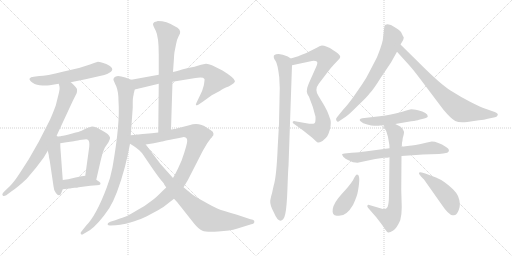
t = 0.00 s
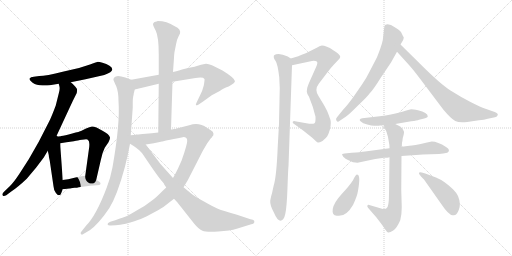
t = 3.08 s
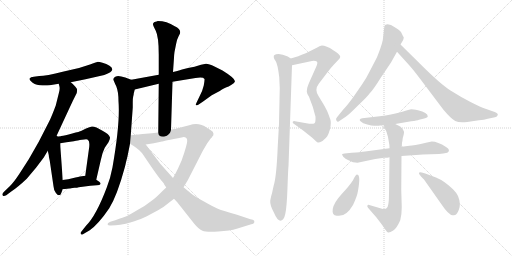
t = 6.16 s
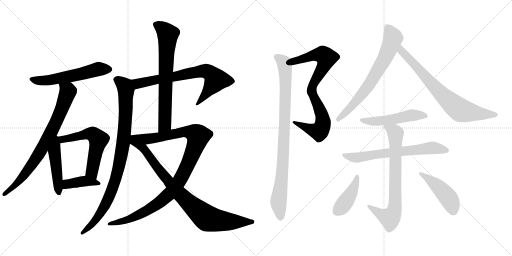
t = 9.24 s
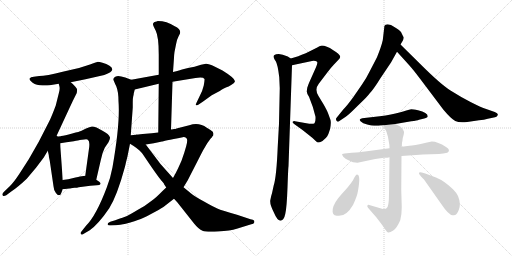
t = 12.33 s
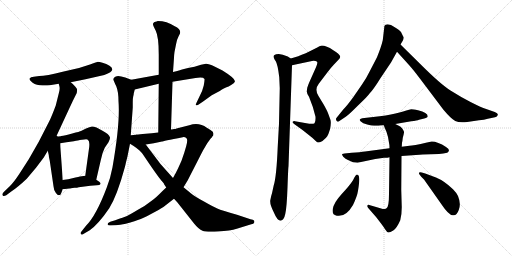
t = 15.41 s

The animated SVG that drew these frames (rendered in a browser with its animation timeline set to each time). Animation: 19 CSS @keyframes rules; one cycle of 15.41 s.

<svg version="1.1" viewBox="0 0 2048 1024" xmlns="http://www.w3.org/2000/svg">
  <g stroke="lightgray" stroke-dasharray="1,1" stroke-width="1" transform="scale(4, 4)">
    <line x1="0" y1="0" x2="256" y2="256"></line>
    <line x1="256" y1="0" x2="0" y2="256"></line>
    <line x1="128" y1="0" x2="128" y2="256"></line>
    <line x1="0" y1="128" x2="256" y2="128"></line>
    <line x1="256" y1="0" x2="512" y2="256"></line>
    <line x1="512" y1="0" x2="256" y2="256"></line>
    <line x1="384" y1="0" x2="384" y2="256"></line>
    <line x1="256" y1="128" x2="512" y2="128"></line>
  </g>
<g transform="scale(1, -1) translate(0, -850)">
   <style type="text/css">
    @keyframes keyframes0 {
      from {
       stroke: black;
       stroke-dashoffset: 572;
       stroke-width: 128;
       }
       65% {
       animation-timing-function: step-end;
       stroke: black;
       stroke-dashoffset: 0;
       stroke-width: 128;
       }
       to {
       stroke: black;
       stroke-width: 1024;
       }
       }
       #make-me-a-hanzi-animation-0 {
         animation: keyframes0 0.715495s both;
         animation-delay: 0.000000s;
         animation-timing-function: linear;
       }
    @keyframes keyframes1 {
      from {
       stroke: black;
       stroke-dashoffset: 785;
       stroke-width: 128;
       }
       72% {
       animation-timing-function: step-end;
       stroke: black;
       stroke-dashoffset: 0;
       stroke-width: 128;
       }
       to {
       stroke: black;
       stroke-width: 1024;
       }
       }
       #make-me-a-hanzi-animation-1 {
         animation: keyframes1 0.888835s both;
         animation-delay: 0.715495s;
         animation-timing-function: linear;
       }
    @keyframes keyframes2 {
      from {
       stroke: black;
       stroke-dashoffset: 476;
       stroke-width: 128;
       }
       61% {
       animation-timing-function: step-end;
       stroke: black;
       stroke-dashoffset: 0;
       stroke-width: 128;
       }
       to {
       stroke: black;
       stroke-width: 1024;
       }
       }
       #make-me-a-hanzi-animation-2 {
         animation: keyframes2 0.637370s both;
         animation-delay: 1.604330s;
         animation-timing-function: linear;
       }
    @keyframes keyframes3 {
      from {
       stroke: black;
       stroke-dashoffset: 592;
       stroke-width: 128;
       }
       66% {
       animation-timing-function: step-end;
       stroke: black;
       stroke-dashoffset: 0;
       stroke-width: 128;
       }
       to {
       stroke: black;
       stroke-width: 1024;
       }
       }
       #make-me-a-hanzi-animation-3 {
         animation: keyframes3 0.731771s both;
         animation-delay: 2.241700s;
         animation-timing-function: linear;
       }
    @keyframes keyframes4 {
      from {
       stroke: black;
       stroke-dashoffset: 401;
       stroke-width: 128;
       }
       57% {
       animation-timing-function: step-end;
       stroke: black;
       stroke-dashoffset: 0;
       stroke-width: 128;
       }
       to {
       stroke: black;
       stroke-width: 1024;
       }
       }
       #make-me-a-hanzi-animation-4 {
         animation: keyframes4 0.576335s both;
         animation-delay: 2.973471s;
         animation-timing-function: linear;
       }
    @keyframes keyframes5 {
      from {
       stroke: black;
       stroke-dashoffset: 721;
       stroke-width: 128;
       }
       70% {
       animation-timing-function: step-end;
       stroke: black;
       stroke-dashoffset: 0;
       stroke-width: 128;
       }
       to {
       stroke: black;
       stroke-width: 1024;
       }
       }
       #make-me-a-hanzi-animation-5 {
         animation: keyframes5 0.836751s both;
         animation-delay: 3.549806s;
         animation-timing-function: linear;
       }
    @keyframes keyframes6 {
      from {
       stroke: black;
       stroke-dashoffset: 931;
       stroke-width: 128;
       }
       75% {
       animation-timing-function: step-end;
       stroke: black;
       stroke-dashoffset: 0;
       stroke-width: 128;
       }
       to {
       stroke: black;
       stroke-width: 1024;
       }
       }
       #make-me-a-hanzi-animation-6 {
         animation: keyframes6 1.007650s both;
         animation-delay: 4.386557s;
         animation-timing-function: linear;
       }
    @keyframes keyframes7 {
      from {
       stroke: black;
       stroke-dashoffset: 709;
       stroke-width: 128;
       }
       70% {
       animation-timing-function: step-end;
       stroke: black;
       stroke-dashoffset: 0;
       stroke-width: 128;
       }
       to {
       stroke: black;
       stroke-width: 1024;
       }
       }
       #make-me-a-hanzi-animation-7 {
         animation: keyframes7 0.826986s both;
         animation-delay: 5.394207s;
         animation-timing-function: linear;
       }
    @keyframes keyframes8 {
      from {
       stroke: black;
       stroke-dashoffset: 1038;
       stroke-width: 128;
       }
       77% {
       animation-timing-function: step-end;
       stroke: black;
       stroke-dashoffset: 0;
       stroke-width: 128;
       }
       to {
       stroke: black;
       stroke-width: 1024;
       }
       }
       #make-me-a-hanzi-animation-8 {
         animation: keyframes8 1.094727s both;
         animation-delay: 6.221193s;
         animation-timing-function: linear;
       }
    @keyframes keyframes9 {
      from {
       stroke: black;
       stroke-dashoffset: 874;
       stroke-width: 128;
       }
       74% {
       animation-timing-function: step-end;
       stroke: black;
       stroke-dashoffset: 0;
       stroke-width: 128;
       }
       to {
       stroke: black;
       stroke-width: 1024;
       }
       }
       #make-me-a-hanzi-animation-9 {
         animation: keyframes9 0.961263s both;
         animation-delay: 7.315920s;
         animation-timing-function: linear;
       }
    @keyframes keyframes10 {
      from {
       stroke: black;
       stroke-dashoffset: 827;
       stroke-width: 128;
       }
       73% {
       animation-timing-function: step-end;
       stroke: black;
       stroke-dashoffset: 0;
       stroke-width: 128;
       }
       to {
       stroke: black;
       stroke-width: 1024;
       }
       }
       #make-me-a-hanzi-animation-10 {
         animation: keyframes10 0.923014s both;
         animation-delay: 8.277183s;
         animation-timing-function: linear;
       }
    @keyframes keyframes11 {
      from {
       stroke: black;
       stroke-dashoffset: 919;
       stroke-width: 128;
       }
       75% {
       animation-timing-function: step-end;
       stroke: black;
       stroke-dashoffset: 0;
       stroke-width: 128;
       }
       to {
       stroke: black;
       stroke-width: 1024;
       }
       }
       #make-me-a-hanzi-animation-11 {
         animation: keyframes11 0.997884s both;
         animation-delay: 9.200197s;
         animation-timing-function: linear;
       }
    @keyframes keyframes12 {
      from {
       stroke: black;
       stroke-dashoffset: 700;
       stroke-width: 128;
       }
       69% {
       animation-timing-function: step-end;
       stroke: black;
       stroke-dashoffset: 0;
       stroke-width: 128;
       }
       to {
       stroke: black;
       stroke-width: 1024;
       }
       }
       #make-me-a-hanzi-animation-12 {
         animation: keyframes12 0.819661s both;
         animation-delay: 10.198081s;
         animation-timing-function: linear;
       }
    @keyframes keyframes13 {
      from {
       stroke: black;
       stroke-dashoffset: 749;
       stroke-width: 128;
       }
       71% {
       animation-timing-function: step-end;
       stroke: black;
       stroke-dashoffset: 0;
       stroke-width: 128;
       }
       to {
       stroke: black;
       stroke-width: 1024;
       }
       }
       #make-me-a-hanzi-animation-13 {
         animation: keyframes13 0.859538s both;
         animation-delay: 11.017742s;
         animation-timing-function: linear;
       }
    @keyframes keyframes14 {
      from {
       stroke: black;
       stroke-dashoffset: 509;
       stroke-width: 128;
       }
       62% {
       animation-timing-function: step-end;
       stroke: black;
       stroke-dashoffset: 0;
       stroke-width: 128;
       }
       to {
       stroke: black;
       stroke-width: 1024;
       }
       }
       #make-me-a-hanzi-animation-14 {
         animation: keyframes14 0.664225s both;
         animation-delay: 11.877280s;
         animation-timing-function: linear;
       }
    @keyframes keyframes15 {
      from {
       stroke: black;
       stroke-dashoffset: 669;
       stroke-width: 128;
       }
       69% {
       animation-timing-function: step-end;
       stroke: black;
       stroke-dashoffset: 0;
       stroke-width: 128;
       }
       to {
       stroke: black;
       stroke-width: 1024;
       }
       }
       #make-me-a-hanzi-animation-15 {
         animation: keyframes15 0.794434s both;
         animation-delay: 12.541505s;
         animation-timing-function: linear;
       }
    @keyframes keyframes16 {
      from {
       stroke: black;
       stroke-dashoffset: 746;
       stroke-width: 128;
       }
       71% {
       animation-timing-function: step-end;
       stroke: black;
       stroke-dashoffset: 0;
       stroke-width: 128;
       }
       to {
       stroke: black;
       stroke-width: 1024;
       }
       }
       #make-me-a-hanzi-animation-16 {
         animation: keyframes16 0.857096s both;
         animation-delay: 13.335939s;
         animation-timing-function: linear;
       }
    @keyframes keyframes17 {
      from {
       stroke: black;
       stroke-dashoffset: 419;
       stroke-width: 128;
       }
       58% {
       animation-timing-function: step-end;
       stroke: black;
       stroke-dashoffset: 0;
       stroke-width: 128;
       }
       to {
       stroke: black;
       stroke-width: 1024;
       }
       }
       #make-me-a-hanzi-animation-17 {
         animation: keyframes17 0.590983s both;
         animation-delay: 14.193035s;
         animation-timing-function: linear;
       }
    @keyframes keyframes18 {
      from {
       stroke: black;
       stroke-dashoffset: 457;
       stroke-width: 128;
       }
       60% {
       animation-timing-function: step-end;
       stroke: black;
       stroke-dashoffset: 0;
       stroke-width: 128;
       }
       to {
       stroke: black;
       stroke-width: 1024;
       }
       }
       #make-me-a-hanzi-animation-18 {
         animation: keyframes18 0.621908s both;
         animation-delay: 14.784018s;
         animation-timing-function: linear;
       }
</style>
<path d="M 283.0 521.5 L 342.0 533.5 L 417.0 550.5 Q 468.0 567.5 438.0 587.5 Q 426.0 594.5 410.0 599.0 Q 394.0 603.5 389.0 602.5 Q 384.0 601.5 360.0 592.5 L 316.0 578.5 L 255.0 564.5 Q 183.0 546.5 157.0 546.5 L 135.0 543.5 Q 122.0 542.5 118.5 536.5 Q 115.0 530.5 130.5 519.5 Q 146.0 508.5 170.0 508.5 Q 194.0 508.5 199.0 509.5 L 235.0 515.5 L 283.0 521.5 Z" fill="lightgray"></path> 
<path d="M 225.0 304.5 L 284.0 431.5 Q 290.0 443.5 291.0 446.5 L 307.0 478.5 Q 309.0 488.5 308.0 494.5 Q 306.0 499.5 295.0 510.5 Q 284.0 521.5 283.0 521.5 C 261.0 541.5 229.0 544.5 235.0 515.5 L 238.0 503.5 Q 240.0 495.5 236.0 480.5 Q 232.0 464.5 223.0 428.5 Q 205.0 380.5 197.0 365.5 L 155.0 283.5 L 115.0 213.5 L 77.0 154.5 Q 56.0 122.5 39.0 105.5 L 16.0 83.5 Q 6.0 73.5 11.0 68.5 Q 15.0 63.5 25.0 69.5 L 45.0 84.5 Q 70.0 100.5 107.0 135.5 L 144.0 179.5 L 175.0 220.5 L 191.0 247.5 L 225.0 304.5 Z" fill="lightgray"></path> 
<path d="M 191.0 247.5 L 195.0 230.5 Q 195.0 222.5 199.0 207.5 L 214.0 105.5 Q 215.0 89.5 223.0 79.5 Q 231.0 68.5 236.0 69.5 Q 243.0 69.5 245.0 78.5 L 251.0 93.5 L 251.0 130.5 L 243.0 240.5 Q 241.0 262.5 241.0 277.5 C 240.0 321.5 170.0 337.5 191.0 247.5 Z" fill="lightgray"></path> 
<path d="M 319.0 290.5 L 337.0 292.5 Q 350.0 294.5 352.0 290.5 Q 359.0 286.5 357.0 263.5 L 341.0 147.5 C 337.0 117.5 378.0 102.5 385.0 131.5 L 403.0 209.5 Q 409.0 240.5 419.0 259.5 L 434.0 281.5 Q 441.0 296.5 440.0 300.5 Q 436.0 314.5 410.0 327.5 Q 383.0 344.5 368.0 344.5 Q 359.0 342.5 344.0 336.5 L 324.0 326.5 Q 320.0 324.5 289.0 316.5 Q 258.0 308.5 245.0 306.5 L 244.0 305.5 L 241.0 305.5 L 234.0 304.5 L 225.0 304.5 C 195.0 303.5 211.0 272.5 241.0 277.5 L 266.0 281.5 L 295.0 285.5 Q 315.0 289.5 319.0 290.5 Z" fill="lightgray"></path> 
<path d="M 298.0 99.5 Q 309.0 99.5 315.0 101.5 L 361.0 107.5 L 387.0 109.5 Q 400.0 109.5 402.0 114.5 Q 403.0 119.5 397.0 123.5 L 385.0 131.5 L 341.0 147.5 L 327.0 145.5 Q 325.0 145.5 302.0 140.5 L 273.0 133.5 Q 269.0 132.5 251.0 130.5 C 221.0 127.5 221.0 90.5 251.0 93.5 L 277.0 96.5 Q 281.0 96.5 284.0 97.5 L 298.0 99.5 Z" fill="lightgray"></path> 
<path d="M 690.0 523.5 L 782.0 538.5 Q 813.0 543.5 818.0 534.5 Q 819.0 531.5 815.0 508.5 Q 810.0 485.5 797.0 462.5 L 785.0 437.5 Q 779.0 423.5 793.0 431.5 L 811.0 443.5 L 847.0 469.5 L 879.0 486.5 Q 898.0 499.5 906.0 501.5 Q 913.0 503.5 926.0 511.5 Q 939.0 518.5 940.0 525.5 Q 940.0 537.5 890.0 568.5 L 858.0 584.5 Q 836.0 595.5 824.0 595.5 L 804.0 591.5 L 778.0 583.5 L 752.0 578.5 L 732.0 573.5 Q 720.0 569.5 692.0 562.5 L 635.0 551.5 L 525.0 531.5 C 495.0 526.5 510.0 485.5 539.0 492.5 L 635.0 515.5 L 690.0 523.5 Z" fill="lightgray"></path> 
<path d="M 525.0 531.5 L 501.0 540.5 Q 466.0 552.5 457.0 540.5 Q 452.0 534.5 454.0 530.5 Q 455.0 526.5 465.0 505.5 Q 474.0 483.5 474.0 445.5 Q 481.0 358.5 450.0 181.5 Q 442.0 138.5 427.0 100.5 Q 385.0 -11.5 344.0 -52.5 L 325.0 -76.5 Q 320.0 -81.5 324.0 -86.5 Q 327.0 -90.5 335.0 -84.5 L 359.0 -70.5 Q 394.0 -45.5 437.0 17.5 Q 469.0 69.5 499.0 180.5 Q 502.0 191.5 504.0 201.5 L 510.0 225.5 L 520.0 275.5 L 523.0 309.5 L 531.0 420.5 L 531.0 441.5 Q 531.0 457.5 533.0 465.5 Q 535.0 472.5 535.0 476.5 L 539.0 492.5 C 545.0 521.5 546.0 523.5 525.0 531.5 Z" fill="lightgray"></path> 
<path d="M 684.0 332.5 L 690.0 523.5 L 692.0 562.5 L 696.0 619.5 Q 696.0 628.5 698.0 642.5 L 704.0 672.5 Q 708.0 694.5 714.0 704.5 L 720.0 716.5 Q 725.0 733.5 699.0 745.5 Q 667.0 766.5 631.0 766.5 Q 628.0 765.5 618.0 762.5 Q 611.0 757.5 612.0 752.5 Q 613.0 747.5 617.0 739.5 L 623.0 727.5 Q 635.0 703.5 635.0 632.5 L 635.0 551.5 L 635.0 515.5 L 633.0 320.5 C 633.0 290.5 683.0 302.5 684.0 332.5 Z" fill="lightgray"></path> 
<path d="M 757.0 349.5 L 706.0 336.5 Q 702.0 334.5 695.0 334.5 L 693.0 333.5 Q 686.0 333.5 684.0 332.5 L 633.0 320.5 L 607.0 317.5 L 571.0 314.5 Q 549.0 312.5 545.0 311.5 C 515.0 308.5 553.0 267.5 583.0 272.5 L 615.0 277.5 L 648.0 284.5 Q 649.0 285.5 731.0 301.5 Q 740.0 302.5 746.0 297.5 Q 752.0 291.5 745.0 266.5 L 737.0 239.5 L 726.0 207.5 L 712.0 176.5 Q 705.0 161.5 692.0 138.5 L 665.0 100.5 L 650.0 86.5 Q 622.0 57.5 604.0 45.5 Q 582.0 27.5 550.0 10.5 Q 520.0 -7.5 508.0 -13.5 Q 495.0 -18.5 461.0 -30.5 L 441.0 -36.5 Q 430.0 -40.5 430.0 -46.5 Q 432.0 -52.5 443.0 -51.5 L 463.0 -50.5 Q 479.0 -49.5 503.0 -44.5 Q 542.0 -33.5 563.0 -25.5 Q 584.0 -16.5 619.0 2.5 Q 653.0 21.5 655.0 23.5 L 696.0 55.5 L 734.0 101.5 L 751.0 129.5 L 796.0 217.5 Q 810.0 245.5 816.0 255.5 L 829.0 277.5 L 842.0 295.5 Q 848.0 301.5 850.0 305.5 Q 854.0 307.5 854.0 315.5 Q 854.0 323.5 842.0 330.5 Q 830.0 337.5 827.0 339.5 Q 797.0 361.5 757.0 349.5 Z" fill="lightgray"></path> 
<path d="M 520.0 275.5 L 533.0 267.5 Q 544.0 261.5 557.0 249.5 Q 570.0 237.5 574.0 229.5 L 597.0 195.5 Q 639.0 134.5 648.0 125.5 Q 657.0 116.5 657.0 112.5 L 665.0 100.5 L 696.0 55.5 L 709.0 41.5 L 777.0 -44.5 Q 795.0 -66.5 810.0 -72.5 Q 824.0 -78.5 873.0 -75.5 Q 921.0 -72.5 947.0 -64.5 L 1005.0 -46.5 Q 1015.0 -45.5 1017.0 -39.5 Q 1018.0 -33.5 1016.0 -31.5 Q 1013.0 -28.5 1002.0 -26.5 L 948.0 -8.5 Q 887.0 8.5 869.0 16.5 Q 851.0 24.5 816.0 44.5 Q 780.0 63.5 762.0 78.5 L 734.0 101.5 L 692.0 138.5 L 642.0 194.5 L 583.0 272.5 C 565.0 296.5 553.0 312.5 545.0 311.5 L 523.0 309.5 C 493.0 306.5 494.0 291.5 520.0 275.5 Z" fill="lightgray"></path> 
<path d="M 1229.0 499.5 L 1227.0 484.5 Q 1227.0 477.5 1236.0 463.5 Q 1254.0 420.5 1262.0 383.5 Q 1263.0 361.5 1258.0 357.5 Q 1253.0 353.5 1237.0 355.5 L 1180.0 365.5 Q 1174.0 366.5 1171.0 363.5 Q 1168.0 359.5 1178.0 353.5 L 1210.0 330.5 L 1249.0 299.5 L 1263.0 286.5 Q 1268.0 281.5 1271.0 280.5 Q 1275.0 278.5 1290.0 286.5 Q 1304.0 297.5 1309.0 305.5 Q 1314.0 313.5 1320.0 333.5 Q 1326.0 361.5 1321.0 373.5 L 1313.0 395.5 Q 1310.0 405.5 1294.0 433.5 L 1274.0 466.5 Q 1257.0 492.5 1275.0 515.5 L 1307.0 557.5 Q 1323.0 579.5 1335.0 591.5 L 1353.0 610.5 Q 1361.0 618.5 1361.0 623.5 Q 1361.0 627.5 1353.0 635.5 Q 1345.0 643.5 1333.0 649.5 Q 1302.0 669.5 1284.0 667.5 Q 1279.0 667.5 1269.0 660.5 L 1223.0 637.5 Q 1206.0 632.5 1193.0 625.5 L 1163.0 616.5 C 1134.0 607.5 1139.0 583.5 1168.0 589.5 L 1248.0 606.5 Q 1262.0 607.5 1267.0 604.5 Q 1273.0 601.5 1264.0 581.5 L 1239.0 525.5 Q 1235.0 517.5 1229.0 499.5 Z" fill="lightgray"></path> 
<path d="M 1163.0 616.5 L 1151.0 624.5 Q 1129.0 633.5 1115.0 634.5 Q 1102.0 634.5 1098.0 630.5 Q 1094.0 629.5 1095.0 621.5 Q 1096.0 613.5 1103.0 605.5 Q 1111.0 592.5 1117.0 541.5 L 1119.0 497.5 L 1116.0 355.5 L 1111.0 265.5 Q 1106.0 143.5 1095.0 109.5 L 1088.0 77.5 Q 1084.0 66.5 1081.0 48.5 Q 1079.0 30.5 1096.0 -0.5 Q 1109.0 -32.5 1123.0 -32.5 Q 1136.0 -29.5 1141.0 -5.5 Q 1147.0 17.5 1150.0 101.5 Q 1153.0 184.5 1154.0 185.5 L 1168.0 589.5 C 1169.0 613.5 1169.0 613.5 1163.0 616.5 Z" fill="lightgray"></path> 
<path d="M 1537.0 740.5 L 1531.0 689.5 Q 1525.0 663.5 1508.0 621.5 L 1479.0 565.5 Q 1467.0 540.5 1448.0 512.5 L 1412.0 460.5 Q 1388.0 427.5 1373.0 412.5 L 1348.0 381.5 Q 1341.0 375.5 1346.0 367.5 Q 1351.0 359.5 1359.0 367.5 L 1383.0 383.5 Q 1393.0 389.5 1432.0 428.5 Q 1472.0 466.5 1479.0 477.5 Q 1491.0 488.5 1523.0 539.5 L 1564.0 600.5 L 1588.0 643.5 L 1602.0 672.5 L 1611.0 687.5 Q 1615.0 694.5 1615.0 701.5 Q 1613.0 703.5 1604.0 722.5 Q 1600.0 728.5 1579.0 741.5 Q 1558.0 756.5 1542.0 751.5 Q 1536.0 747.5 1537.0 740.5 Z" fill="lightgray"></path> 
<path d="M 1588.0 643.5 L 1636.0 590.5 Q 1654.0 570.5 1678.0 538.5 L 1773.0 412.5 Q 1804.0 375.5 1821.0 366.5 Q 1838.0 357.5 1869.0 362.5 L 1916.0 369.5 Q 1937.0 371.5 1951.0 375.5 L 1980.0 381.5 Q 1989.0 383.5 1991.0 390.5 Q 1993.0 397.5 1979.0 402.5 L 1939.0 416.5 Q 1926.0 420.5 1884.0 441.5 Q 1843.0 462.5 1802.0 488.5 Q 1761.0 514.5 1679.0 596.5 L 1602.0 672.5 C 1581.0 693.5 1568.0 665.5 1588.0 643.5 Z" fill="lightgray"></path> 
<path d="M 1581.0 354.5 L 1645.0 365.5 Q 1669.0 368.5 1676.0 371.5 L 1697.0 376.5 Q 1711.0 379.5 1711.0 385.5 Q 1711.0 400.5 1672.0 409.5 Q 1652.0 413.5 1645.0 413.5 Q 1629.0 409.5 1598.0 400.5 Q 1568.0 391.5 1519.0 385.5 L 1449.0 377.5 Q 1433.0 373.5 1442.0 365.5 Q 1451.0 356.5 1469.0 352.5 Q 1487.0 347.5 1497.0 347.5 L 1514.0 347.5 Q 1518.0 349.5 1535.0 349.5 L 1581.0 354.5 Z" fill="lightgray"></path> 
<path d="M 1558.0 257.5 L 1460.0 244.5 Q 1442.0 241.5 1407.0 239.5 L 1378.0 236.5 L 1369.0 234.5 Q 1366.0 233.5 1373.0 223.5 Q 1382.0 214.5 1392.0 210.5 L 1412.0 201.5 L 1430.0 199.5 L 1501.0 214.5 L 1536.0 219.5 Q 1552.0 219.5 1558.0 221.5 L 1606.0 226.5 L 1678.0 231.5 Q 1682.0 232.5 1691.0 232.5 L 1756.0 234.5 L 1773.0 236.5 Q 1786.0 238.5 1789.0 239.5 Q 1805.0 249.5 1784.0 262.5 Q 1751.0 284.5 1727.0 284.5 L 1708.0 280.5 Q 1652.0 267.5 1638.0 267.5 L 1607.0 263.5 L 1558.0 257.5 Z" fill="lightgray"></path> 
<path d="M 1535.0 349.5 L 1541.0 334.5 Q 1547.0 323.5 1552.0 302.5 L 1557.0 273.5 Q 1558.0 271.5 1558.0 257.5 L 1558.0 221.5 L 1556.0 75.5 Q 1556.0 22.5 1546.0 17.5 Q 1536.0 11.5 1528.0 15.5 L 1477.0 30.5 Q 1471.0 32.5 1470.0 28.5 Q 1467.0 27.5 1472.0 19.5 L 1505.0 -18.5 L 1525.0 -44.5 Q 1534.0 -56.5 1541.0 -67.5 Q 1548.0 -78.5 1553.0 -79.5 Q 1559.0 -80.5 1573.0 -71.5 Q 1587.0 -62.5 1601.0 -30.5 Q 1607.0 -9.5 1607.0 21.5 L 1605.0 91.5 L 1606.0 226.5 L 1607.0 263.5 L 1608.0 279.5 Q 1610.0 287.5 1611.0 298.5 Q 1617.0 318.5 1616.0 323.5 Q 1615.0 328.5 1608.0 337.5 Q 1602.0 345.5 1597.0 346.5 L 1581.0 354.5 C 1554.0 367.5 1524.0 377.5 1535.0 349.5 Z" fill="lightgray"></path> 
<path d="M 1430.0 151.5 Q 1426.0 152.5 1422.0 147.5 Q 1418.0 142.5 1412.0 129.5 Q 1398.0 107.5 1366.0 73.5 Q 1335.0 39.5 1331.0 14.5 Q 1327.0 -10.5 1347.0 -12.5 Q 1383.0 -19.5 1412.0 30.5 Q 1429.0 66.5 1432.0 87.5 Q 1443.0 149.5 1430.0 151.5 Z" fill="lightgray"></path> 
<path d="M 1678.0 152.5 L 1685.0 143.5 L 1696.0 132.5 L 1765.0 34.5 Q 1795.0 -10.5 1811.0 -10.5 Q 1826.0 -14.5 1835.0 10.5 Q 1845.0 34.5 1832.0 66.5 Q 1825.0 80.5 1812.0 93.5 Q 1778.0 126.5 1744.0 140.5 L 1701.0 156.5 L 1687.0 160.5 Q 1679.0 162.5 1677.0 160.5 Q 1674.0 156.5 1678.0 152.5 Z" fill="lightgray"></path> 
      <clipPath id="make-me-a-hanzi-clip-0">
      <path d="M 283.0 521.5 L 342.0 533.5 L 417.0 550.5 Q 468.0 567.5 438.0 587.5 Q 426.0 594.5 410.0 599.0 Q 394.0 603.5 389.0 602.5 Q 384.0 601.5 360.0 592.5 L 316.0 578.5 L 255.0 564.5 Q 183.0 546.5 157.0 546.5 L 135.0 543.5 Q 122.0 542.5 118.5 536.5 Q 115.0 530.5 130.5 519.5 Q 146.0 508.5 170.0 508.5 Q 194.0 508.5 199.0 509.5 L 235.0 515.5 L 283.0 521.5 Z" fill="lightgray"></path>
      </clipPath>
      <path clip-path="url(#make-me-a-hanzi-clip-0)" d="M 125.0 533.5 L 153.0 527.5 L 202.0 530.5 L 397.0 574.5 L 435.0 574.5 " fill="none" id="make-me-a-hanzi-animation-0" stroke-dasharray="444 888" stroke-linecap="round"></path>

      <clipPath id="make-me-a-hanzi-clip-1">
      <path d="M 225.0 304.5 L 284.0 431.5 Q 290.0 443.5 291.0 446.5 L 307.0 478.5 Q 309.0 488.5 308.0 494.5 Q 306.0 499.5 295.0 510.5 Q 284.0 521.5 283.0 521.5 C 261.0 541.5 229.0 544.5 235.0 515.5 L 238.0 503.5 Q 240.0 495.5 236.0 480.5 Q 232.0 464.5 223.0 428.5 Q 205.0 380.5 197.0 365.5 L 155.0 283.5 L 115.0 213.5 L 77.0 154.5 Q 56.0 122.5 39.0 105.5 L 16.0 83.5 Q 6.0 73.5 11.0 68.5 Q 15.0 63.5 25.0 69.5 L 45.0 84.5 Q 70.0 100.5 107.0 135.5 L 144.0 179.5 L 175.0 220.5 L 191.0 247.5 L 225.0 304.5 Z" fill="lightgray"></path>
      </clipPath>
      <path clip-path="url(#make-me-a-hanzi-clip-1)" d="M 242.0 510.5 L 272.0 485.5 L 212.0 336.5 L 152.0 229.5 L 90.0 141.5 L 17.0 74.5 " fill="none" id="make-me-a-hanzi-animation-1" stroke-dasharray="657 1314" stroke-linecap="round"></path>

      <clipPath id="make-me-a-hanzi-clip-2">
      <path d="M 191.0 247.5 L 195.0 230.5 Q 195.0 222.5 199.0 207.5 L 214.0 105.5 Q 215.0 89.5 223.0 79.5 Q 231.0 68.5 236.0 69.5 Q 243.0 69.5 245.0 78.5 L 251.0 93.5 L 251.0 130.5 L 243.0 240.5 Q 241.0 262.5 241.0 277.5 C 240.0 321.5 170.0 337.5 191.0 247.5 Z" fill="lightgray"></path>
      </clipPath>
      <path clip-path="url(#make-me-a-hanzi-clip-2)" d="M 226.0 296.5 L 218.0 240.5 L 236.0 78.5 " fill="none" id="make-me-a-hanzi-animation-2" stroke-dasharray="348 696" stroke-linecap="round"></path>

      <clipPath id="make-me-a-hanzi-clip-3">
      <path d="M 319.0 290.5 L 337.0 292.5 Q 350.0 294.5 352.0 290.5 Q 359.0 286.5 357.0 263.5 L 341.0 147.5 C 337.0 117.5 378.0 102.5 385.0 131.5 L 403.0 209.5 Q 409.0 240.5 419.0 259.5 L 434.0 281.5 Q 441.0 296.5 440.0 300.5 Q 436.0 314.5 410.0 327.5 Q 383.0 344.5 368.0 344.5 Q 359.0 342.5 344.0 336.5 L 324.0 326.5 Q 320.0 324.5 289.0 316.5 Q 258.0 308.5 245.0 306.5 L 244.0 305.5 L 241.0 305.5 L 234.0 304.5 L 225.0 304.5 C 195.0 303.5 211.0 272.5 241.0 277.5 L 266.0 281.5 L 295.0 285.5 Q 315.0 289.5 319.0 290.5 Z" fill="lightgray"></path>
      </clipPath>
      <path clip-path="url(#make-me-a-hanzi-clip-3)" d="M 230.0 298.5 L 247.0 291.5 L 359.0 315.5 L 370.0 314.5 L 385.0 302.5 L 394.0 292.5 L 367.0 163.5 L 380.0 139.5 " fill="none" id="make-me-a-hanzi-animation-3" stroke-dasharray="464 928" stroke-linecap="round"></path>

      <clipPath id="make-me-a-hanzi-clip-4">
      <path d="M 298.0 99.5 Q 309.0 99.5 315.0 101.5 L 361.0 107.5 L 387.0 109.5 Q 400.0 109.5 402.0 114.5 Q 403.0 119.5 397.0 123.5 L 385.0 131.5 L 341.0 147.5 L 327.0 145.5 Q 325.0 145.5 302.0 140.5 L 273.0 133.5 Q 269.0 132.5 251.0 130.5 C 221.0 127.5 221.0 90.5 251.0 93.5 L 277.0 96.5 Q 281.0 96.5 284.0 97.5 L 298.0 99.5 Z" fill="lightgray"></path>
      </clipPath>
      <path clip-path="url(#make-me-a-hanzi-clip-4)" d="M 257.0 99.5 L 267.0 112.5 L 315.0 123.5 L 342.0 126.5 L 393.0 115.5 " fill="none" id="make-me-a-hanzi-animation-4" stroke-dasharray="273 546" stroke-linecap="round"></path>

      <clipPath id="make-me-a-hanzi-clip-5">
      <path d="M 690.0 523.5 L 782.0 538.5 Q 813.0 543.5 818.0 534.5 Q 819.0 531.5 815.0 508.5 Q 810.0 485.5 797.0 462.5 L 785.0 437.5 Q 779.0 423.5 793.0 431.5 L 811.0 443.5 L 847.0 469.5 L 879.0 486.5 Q 898.0 499.5 906.0 501.5 Q 913.0 503.5 926.0 511.5 Q 939.0 518.5 940.0 525.5 Q 940.0 537.5 890.0 568.5 L 858.0 584.5 Q 836.0 595.5 824.0 595.5 L 804.0 591.5 L 778.0 583.5 L 752.0 578.5 L 732.0 573.5 Q 720.0 569.5 692.0 562.5 L 635.0 551.5 L 525.0 531.5 C 495.0 526.5 510.0 485.5 539.0 492.5 L 635.0 515.5 L 690.0 523.5 Z" fill="lightgray"></path>
      </clipPath>
      <path clip-path="url(#make-me-a-hanzi-clip-5)" d="M 534.0 527.5 L 555.0 516.5 L 763.0 558.5 L 825.0 565.5 L 848.0 551.5 L 863.0 528.5 L 794.0 440.5 " fill="none" id="make-me-a-hanzi-animation-5" stroke-dasharray="593 1186" stroke-linecap="round"></path>

      <clipPath id="make-me-a-hanzi-clip-6">
      <path d="M 525.0 531.5 L 501.0 540.5 Q 466.0 552.5 457.0 540.5 Q 452.0 534.5 454.0 530.5 Q 455.0 526.5 465.0 505.5 Q 474.0 483.5 474.0 445.5 Q 481.0 358.5 450.0 181.5 Q 442.0 138.5 427.0 100.5 Q 385.0 -11.5 344.0 -52.5 L 325.0 -76.5 Q 320.0 -81.5 324.0 -86.5 Q 327.0 -90.5 335.0 -84.5 L 359.0 -70.5 Q 394.0 -45.5 437.0 17.5 Q 469.0 69.5 499.0 180.5 Q 502.0 191.5 504.0 201.5 L 510.0 225.5 L 520.0 275.5 L 523.0 309.5 L 531.0 420.5 L 531.0 441.5 Q 531.0 457.5 533.0 465.5 Q 535.0 472.5 535.0 476.5 L 539.0 492.5 C 545.0 521.5 546.0 523.5 525.0 531.5 Z" fill="lightgray"></path>
      </clipPath>
      <path clip-path="url(#make-me-a-hanzi-clip-6)" d="M 467.0 531.5 L 499.0 506.5 L 504.0 488.5 L 495.0 294.5 L 474.0 176.5 L 454.0 106.5 L 416.0 20.5 L 381.0 -31.5 L 329.0 -81.5 " fill="none" id="make-me-a-hanzi-animation-6" stroke-dasharray="803 1606" stroke-linecap="round"></path>

      <clipPath id="make-me-a-hanzi-clip-7">
      <path d="M 684.0 332.5 L 690.0 523.5 L 692.0 562.5 L 696.0 619.5 Q 696.0 628.5 698.0 642.5 L 704.0 672.5 Q 708.0 694.5 714.0 704.5 L 720.0 716.5 Q 725.0 733.5 699.0 745.5 Q 667.0 766.5 631.0 766.5 Q 628.0 765.5 618.0 762.5 Q 611.0 757.5 612.0 752.5 Q 613.0 747.5 617.0 739.5 L 623.0 727.5 Q 635.0 703.5 635.0 632.5 L 635.0 551.5 L 635.0 515.5 L 633.0 320.5 C 633.0 290.5 683.0 302.5 684.0 332.5 Z" fill="lightgray"></path>
      </clipPath>
      <path clip-path="url(#make-me-a-hanzi-clip-7)" d="M 626.0 750.5 L 648.0 738.5 L 671.0 713.5 L 659.0 352.5 L 638.0 327.5 " fill="none" id="make-me-a-hanzi-animation-7" stroke-dasharray="581 1162" stroke-linecap="round"></path>

      <clipPath id="make-me-a-hanzi-clip-8">
      <path d="M 757.0 349.5 L 706.0 336.5 Q 702.0 334.5 695.0 334.5 L 693.0 333.5 Q 686.0 333.5 684.0 332.5 L 633.0 320.5 L 607.0 317.5 L 571.0 314.5 Q 549.0 312.5 545.0 311.5 C 515.0 308.5 553.0 267.5 583.0 272.5 L 615.0 277.5 L 648.0 284.5 Q 649.0 285.5 731.0 301.5 Q 740.0 302.5 746.0 297.5 Q 752.0 291.5 745.0 266.5 L 737.0 239.5 L 726.0 207.5 L 712.0 176.5 Q 705.0 161.5 692.0 138.5 L 665.0 100.5 L 650.0 86.5 Q 622.0 57.5 604.0 45.5 Q 582.0 27.5 550.0 10.5 Q 520.0 -7.5 508.0 -13.5 Q 495.0 -18.5 461.0 -30.5 L 441.0 -36.5 Q 430.0 -40.5 430.0 -46.5 Q 432.0 -52.5 443.0 -51.5 L 463.0 -50.5 Q 479.0 -49.5 503.0 -44.5 Q 542.0 -33.5 563.0 -25.5 Q 584.0 -16.5 619.0 2.5 Q 653.0 21.5 655.0 23.5 L 696.0 55.5 L 734.0 101.5 L 751.0 129.5 L 796.0 217.5 Q 810.0 245.5 816.0 255.5 L 829.0 277.5 L 842.0 295.5 Q 848.0 301.5 850.0 305.5 Q 854.0 307.5 854.0 315.5 Q 854.0 323.5 842.0 330.5 Q 830.0 337.5 827.0 339.5 Q 797.0 361.5 757.0 349.5 Z" fill="lightgray"></path>
      </clipPath>
      <path clip-path="url(#make-me-a-hanzi-clip-8)" d="M 550.0 306.5 L 563.0 308.5 L 596.0 295.5 L 730.0 322.5 L 757.0 322.5 L 782.0 314.5 L 791.0 303.5 L 778.0 256.5 L 725.0 139.5 L 680.0 77.5 L 632.0 36.5 L 573.0 0.5 L 509.0 -29.5 L 438.0 -44.5 " fill="none" id="make-me-a-hanzi-animation-8" stroke-dasharray="910 1820" stroke-linecap="round"></path>

      <clipPath id="make-me-a-hanzi-clip-9">
      <path d="M 520.0 275.5 L 533.0 267.5 Q 544.0 261.5 557.0 249.5 Q 570.0 237.5 574.0 229.5 L 597.0 195.5 Q 639.0 134.5 648.0 125.5 Q 657.0 116.5 657.0 112.5 L 665.0 100.5 L 696.0 55.5 L 709.0 41.5 L 777.0 -44.5 Q 795.0 -66.5 810.0 -72.5 Q 824.0 -78.5 873.0 -75.5 Q 921.0 -72.5 947.0 -64.5 L 1005.0 -46.5 Q 1015.0 -45.5 1017.0 -39.5 Q 1018.0 -33.5 1016.0 -31.5 Q 1013.0 -28.5 1002.0 -26.5 L 948.0 -8.5 Q 887.0 8.5 869.0 16.5 Q 851.0 24.5 816.0 44.5 Q 780.0 63.5 762.0 78.5 L 734.0 101.5 L 692.0 138.5 L 642.0 194.5 L 583.0 272.5 C 565.0 296.5 553.0 312.5 545.0 311.5 L 523.0 309.5 C 493.0 306.5 494.0 291.5 520.0 275.5 Z" fill="lightgray"></path>
      </clipPath>
      <path clip-path="url(#make-me-a-hanzi-clip-9)" d="M 529.0 303.5 L 566.0 265.5 L 716.0 77.5 L 821.0 -16.5 L 843.0 -26.5 L 895.0 -34.5 L 1002.0 -36.5 " fill="none" id="make-me-a-hanzi-animation-9" stroke-dasharray="746 1492" stroke-linecap="round"></path>

      <clipPath id="make-me-a-hanzi-clip-10">
      <path d="M 1229.0 499.5 L 1227.0 484.5 Q 1227.0 477.5 1236.0 463.5 Q 1254.0 420.5 1262.0 383.5 Q 1263.0 361.5 1258.0 357.5 Q 1253.0 353.5 1237.0 355.5 L 1180.0 365.5 Q 1174.0 366.5 1171.0 363.5 Q 1168.0 359.5 1178.0 353.5 L 1210.0 330.5 L 1249.0 299.5 L 1263.0 286.5 Q 1268.0 281.5 1271.0 280.5 Q 1275.0 278.5 1290.0 286.5 Q 1304.0 297.5 1309.0 305.5 Q 1314.0 313.5 1320.0 333.5 Q 1326.0 361.5 1321.0 373.5 L 1313.0 395.5 Q 1310.0 405.5 1294.0 433.5 L 1274.0 466.5 Q 1257.0 492.5 1275.0 515.5 L 1307.0 557.5 Q 1323.0 579.5 1335.0 591.5 L 1353.0 610.5 Q 1361.0 618.5 1361.0 623.5 Q 1361.0 627.5 1353.0 635.5 Q 1345.0 643.5 1333.0 649.5 Q 1302.0 669.5 1284.0 667.5 Q 1279.0 667.5 1269.0 660.5 L 1223.0 637.5 Q 1206.0 632.5 1193.0 625.5 L 1163.0 616.5 C 1134.0 607.5 1139.0 583.5 1168.0 589.5 L 1248.0 606.5 Q 1262.0 607.5 1267.0 604.5 Q 1273.0 601.5 1264.0 581.5 L 1239.0 525.5 Q 1235.0 517.5 1229.0 499.5 Z" fill="lightgray"></path>
      </clipPath>
      <path clip-path="url(#make-me-a-hanzi-clip-10)" d="M 1173.0 597.5 L 1189.0 610.5 L 1262.0 630.5 L 1290.0 631.5 L 1305.0 619.5 L 1299.0 595.5 L 1258.0 525.5 L 1246.0 489.5 L 1290.0 380.5 L 1292.0 357.5 L 1285.0 335.5 L 1277.0 324.5 L 1263.0 326.5 L 1177.0 359.5 " fill="none" id="make-me-a-hanzi-animation-10" stroke-dasharray="699 1398" stroke-linecap="round"></path>

      <clipPath id="make-me-a-hanzi-clip-11">
      <path d="M 1163.0 616.5 L 1151.0 624.5 Q 1129.0 633.5 1115.0 634.5 Q 1102.0 634.5 1098.0 630.5 Q 1094.0 629.5 1095.0 621.5 Q 1096.0 613.5 1103.0 605.5 Q 1111.0 592.5 1117.0 541.5 L 1119.0 497.5 L 1116.0 355.5 L 1111.0 265.5 Q 1106.0 143.5 1095.0 109.5 L 1088.0 77.5 Q 1084.0 66.5 1081.0 48.5 Q 1079.0 30.5 1096.0 -0.5 Q 1109.0 -32.5 1123.0 -32.5 Q 1136.0 -29.5 1141.0 -5.5 Q 1147.0 17.5 1150.0 101.5 Q 1153.0 184.5 1154.0 185.5 L 1168.0 589.5 C 1169.0 613.5 1169.0 613.5 1163.0 616.5 Z" fill="lightgray"></path>
      </clipPath>
      <path clip-path="url(#make-me-a-hanzi-clip-11)" d="M 1105.0 623.5 L 1137.0 599.5 L 1142.0 535.5 L 1134.0 240.5 L 1114.0 40.5 L 1122.0 -21.5 " fill="none" id="make-me-a-hanzi-animation-11" stroke-dasharray="791 1582" stroke-linecap="round"></path>

      <clipPath id="make-me-a-hanzi-clip-12">
      <path d="M 1537.0 740.5 L 1531.0 689.5 Q 1525.0 663.5 1508.0 621.5 L 1479.0 565.5 Q 1467.0 540.5 1448.0 512.5 L 1412.0 460.5 Q 1388.0 427.5 1373.0 412.5 L 1348.0 381.5 Q 1341.0 375.5 1346.0 367.5 Q 1351.0 359.5 1359.0 367.5 L 1383.0 383.5 Q 1393.0 389.5 1432.0 428.5 Q 1472.0 466.5 1479.0 477.5 Q 1491.0 488.5 1523.0 539.5 L 1564.0 600.5 L 1588.0 643.5 L 1602.0 672.5 L 1611.0 687.5 Q 1615.0 694.5 1615.0 701.5 Q 1613.0 703.5 1604.0 722.5 Q 1600.0 728.5 1579.0 741.5 Q 1558.0 756.5 1542.0 751.5 Q 1536.0 747.5 1537.0 740.5 Z" fill="lightgray"></path>
      </clipPath>
      <path clip-path="url(#make-me-a-hanzi-clip-12)" d="M 1549.0 741.5 L 1571.0 696.5 L 1536.0 610.5 L 1470.0 502.5 L 1414.0 432.5 L 1353.0 373.5 " fill="none" id="make-me-a-hanzi-animation-12" stroke-dasharray="572 1144" stroke-linecap="round"></path>

      <clipPath id="make-me-a-hanzi-clip-13">
      <path d="M 1588.0 643.5 L 1636.0 590.5 Q 1654.0 570.5 1678.0 538.5 L 1773.0 412.5 Q 1804.0 375.5 1821.0 366.5 Q 1838.0 357.5 1869.0 362.5 L 1916.0 369.5 Q 1937.0 371.5 1951.0 375.5 L 1980.0 381.5 Q 1989.0 383.5 1991.0 390.5 Q 1993.0 397.5 1979.0 402.5 L 1939.0 416.5 Q 1926.0 420.5 1884.0 441.5 Q 1843.0 462.5 1802.0 488.5 Q 1761.0 514.5 1679.0 596.5 L 1602.0 672.5 C 1581.0 693.5 1568.0 665.5 1588.0 643.5 Z" fill="lightgray"></path>
      </clipPath>
      <path clip-path="url(#make-me-a-hanzi-clip-13)" d="M 1605.0 664.5 L 1604.0 653.5 L 1623.0 627.5 L 1743.0 497.5 L 1832.0 416.5 L 1844.0 408.5 L 1904.0 397.5 L 1981.0 391.5 " fill="none" id="make-me-a-hanzi-animation-13" stroke-dasharray="621 1242" stroke-linecap="round"></path>

      <clipPath id="make-me-a-hanzi-clip-14">
      <path d="M 1581.0 354.5 L 1645.0 365.5 Q 1669.0 368.5 1676.0 371.5 L 1697.0 376.5 Q 1711.0 379.5 1711.0 385.5 Q 1711.0 400.5 1672.0 409.5 Q 1652.0 413.5 1645.0 413.5 Q 1629.0 409.5 1598.0 400.5 Q 1568.0 391.5 1519.0 385.5 L 1449.0 377.5 Q 1433.0 373.5 1442.0 365.5 Q 1451.0 356.5 1469.0 352.5 Q 1487.0 347.5 1497.0 347.5 L 1514.0 347.5 Q 1518.0 349.5 1535.0 349.5 L 1581.0 354.5 Z" fill="lightgray"></path>
      </clipPath>
      <path clip-path="url(#make-me-a-hanzi-clip-14)" d="M 1452.0 367.5 L 1510.0 365.5 L 1646.0 389.5 L 1703.0 387.5 " fill="none" id="make-me-a-hanzi-animation-14" stroke-dasharray="381 762" stroke-linecap="round"></path>

      <clipPath id="make-me-a-hanzi-clip-15">
      <path d="M 1558.0 257.5 L 1460.0 244.5 Q 1442.0 241.5 1407.0 239.5 L 1378.0 236.5 L 1369.0 234.5 Q 1366.0 233.5 1373.0 223.5 Q 1382.0 214.5 1392.0 210.5 L 1412.0 201.5 L 1430.0 199.5 L 1501.0 214.5 L 1536.0 219.5 Q 1552.0 219.5 1558.0 221.5 L 1606.0 226.5 L 1678.0 231.5 Q 1682.0 232.5 1691.0 232.5 L 1756.0 234.5 L 1773.0 236.5 Q 1786.0 238.5 1789.0 239.5 Q 1805.0 249.5 1784.0 262.5 Q 1751.0 284.5 1727.0 284.5 L 1708.0 280.5 Q 1652.0 267.5 1638.0 267.5 L 1607.0 263.5 L 1558.0 257.5 Z" fill="lightgray"></path>
      </clipPath>
      <path clip-path="url(#make-me-a-hanzi-clip-15)" d="M 1375.0 230.5 L 1433.0 220.5 L 1702.0 257.5 L 1727.0 259.5 L 1784.0 250.5 " fill="none" id="make-me-a-hanzi-animation-15" stroke-dasharray="541 1082" stroke-linecap="round"></path>

      <clipPath id="make-me-a-hanzi-clip-16">
      <path d="M 1535.0 349.5 L 1541.0 334.5 Q 1547.0 323.5 1552.0 302.5 L 1557.0 273.5 Q 1558.0 271.5 1558.0 257.5 L 1558.0 221.5 L 1556.0 75.5 Q 1556.0 22.5 1546.0 17.5 Q 1536.0 11.5 1528.0 15.5 L 1477.0 30.5 Q 1471.0 32.5 1470.0 28.5 Q 1467.0 27.5 1472.0 19.5 L 1505.0 -18.5 L 1525.0 -44.5 Q 1534.0 -56.5 1541.0 -67.5 Q 1548.0 -78.5 1553.0 -79.5 Q 1559.0 -80.5 1573.0 -71.5 Q 1587.0 -62.5 1601.0 -30.5 Q 1607.0 -9.5 1607.0 21.5 L 1605.0 91.5 L 1606.0 226.5 L 1607.0 263.5 L 1608.0 279.5 Q 1610.0 287.5 1611.0 298.5 Q 1617.0 318.5 1616.0 323.5 Q 1615.0 328.5 1608.0 337.5 Q 1602.0 345.5 1597.0 346.5 L 1581.0 354.5 C 1554.0 367.5 1524.0 377.5 1535.0 349.5 Z" fill="lightgray"></path>
      </clipPath>
      <path clip-path="url(#make-me-a-hanzi-clip-16)" d="M 1543.0 348.5 L 1575.0 326.5 L 1582.0 314.5 L 1578.0 14.5 L 1560.0 -21.5 L 1537.0 -14.5 L 1475.0 24.5 " fill="none" id="make-me-a-hanzi-animation-16" stroke-dasharray="618 1236" stroke-linecap="round"></path>

      <clipPath id="make-me-a-hanzi-clip-17">
      <path d="M 1430.0 151.5 Q 1426.0 152.5 1422.0 147.5 Q 1418.0 142.5 1412.0 129.5 Q 1398.0 107.5 1366.0 73.5 Q 1335.0 39.5 1331.0 14.5 Q 1327.0 -10.5 1347.0 -12.5 Q 1383.0 -19.5 1412.0 30.5 Q 1429.0 66.5 1432.0 87.5 Q 1443.0 149.5 1430.0 151.5 Z" fill="lightgray"></path>
      </clipPath>
      <path clip-path="url(#make-me-a-hanzi-clip-17)" d="M 1428.0 144.5 L 1417.0 101.5 L 1397.0 65.5 L 1369.0 25.5 L 1348.0 6.5 " fill="none" id="make-me-a-hanzi-animation-17" stroke-dasharray="291 582" stroke-linecap="round"></path>

      <clipPath id="make-me-a-hanzi-clip-18">
      <path d="M 1678.0 152.5 L 1685.0 143.5 L 1696.0 132.5 L 1765.0 34.5 Q 1795.0 -10.5 1811.0 -10.5 Q 1826.0 -14.5 1835.0 10.5 Q 1845.0 34.5 1832.0 66.5 Q 1825.0 80.5 1812.0 93.5 Q 1778.0 126.5 1744.0 140.5 L 1701.0 156.5 L 1687.0 160.5 Q 1679.0 162.5 1677.0 160.5 Q 1674.0 156.5 1678.0 152.5 Z" fill="lightgray"></path>
      </clipPath>
      <path clip-path="url(#make-me-a-hanzi-clip-18)" d="M 1682.0 157.5 L 1765.0 91.5 L 1794.0 58.5 L 1813.0 11.5 " fill="none" id="make-me-a-hanzi-animation-18" stroke-dasharray="329 658" stroke-linecap="round"></path>

</g>
</svg>
